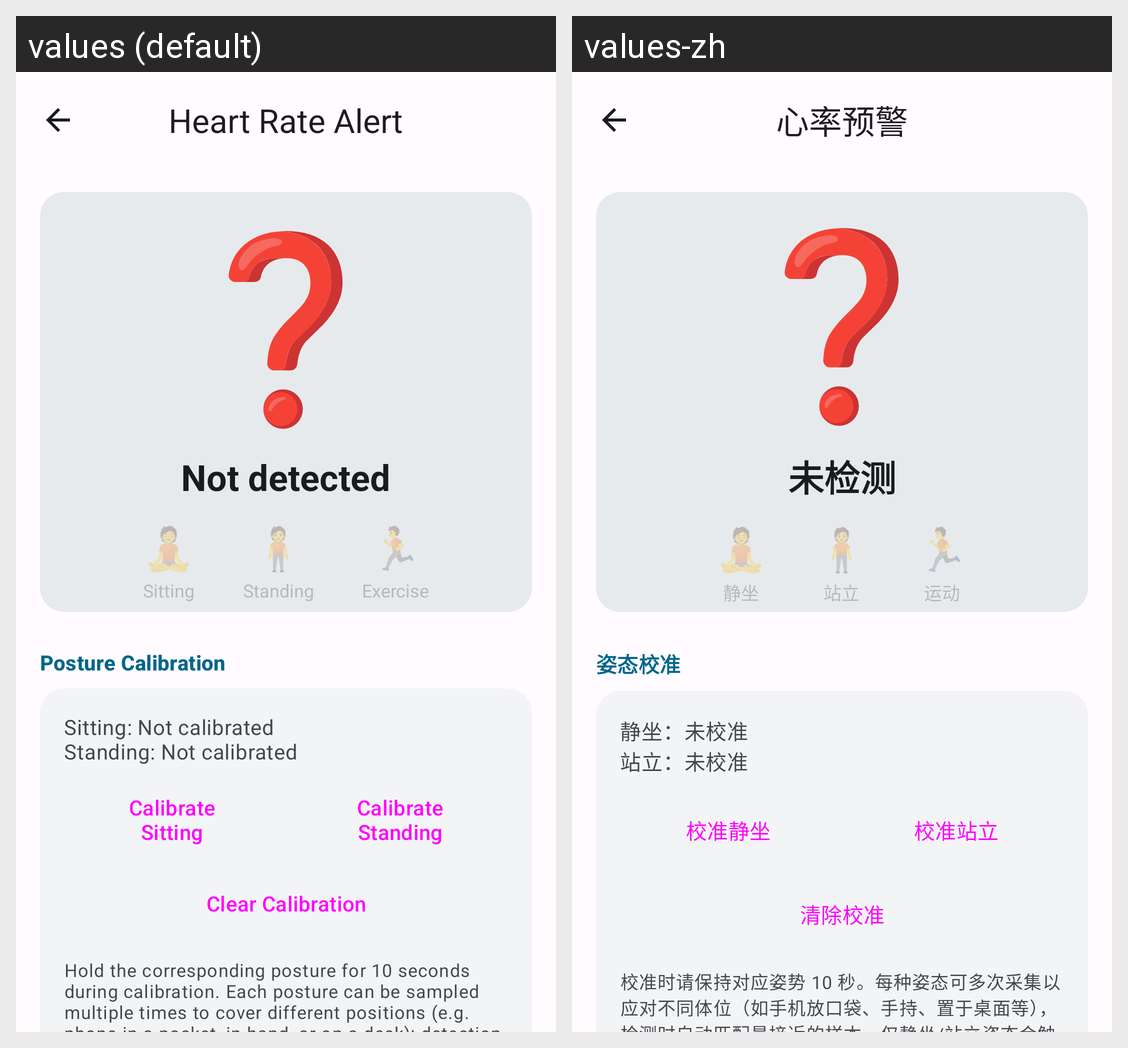

Strings drawn on this Android screen and how each of the app's shown locales translates them:
Android screen res/layout/activity_heart_rate_alarm.xml rendered under 2 locales, left to right: values (default), values-zh. Device: Nexus 5 (rendered at 1080×1920; each locale shown at half size, 540×960, under a caption strip naming it); theme Theme.HeartRateMonitorMobile.
Strings drawn on this screen, with the default value and each locale's value (text and hints the layout hard-codes, and strings that could not be matched under every locale, appear in the picture but are not listed):

alarm_title
  values: Heart Rate Alert
  values-zh: 心率预警

posture_unknown
  values: Not detected
  values-zh: 未检测

posture_sitting
  values: Sitting
  values-zh: 静坐

posture_standing
  values: Standing
  values-zh: 站立

posture_exercise
  values: Exercise
  values-zh: 运动

alarm_section_calibration
  values: Posture Calibration
  values-zh: 姿态校准

alarm_calibration_status_default
  values: Sitting: Not calibrated
      Standing: Not calibrated
  values-zh: 静坐：未校准
      站立：未校准

alarm_calibrate_sitting
  values: Calibrate Sitting
  values-zh: 校准静坐

alarm_calibrate_standing
  values: Calibrate Standing
  values-zh: 校准站立

alarm_clear_calibration
  values: Clear Calibration
  values-zh: 清除校准

alarm_calibration_hint
  values: Hold the corresponding posture for 10 seconds during calibration. Each posture can be sampled multiple times to cover different positions (e.g. phone in a pocket, in hand, or on a desk); detection automatically matches the closest sample. Only sitting/standing postures trigger heart rate alerts; heavy shaking lasting more than 3 seconds is recognized as exercise, and uncalibrated postures (such …[clipped]
  values-zh: 校准时请保持对应姿势 10 秒。每种姿态可多次采集以应对不同体位（如手机放口袋、手持、置于桌面等），检测时自动匹配最接近的样本。仅静坐/站立姿态会触发心率预警，大幅晃动持续 3 秒以上识别为运动，非校准姿态（如躺下）不触发。
